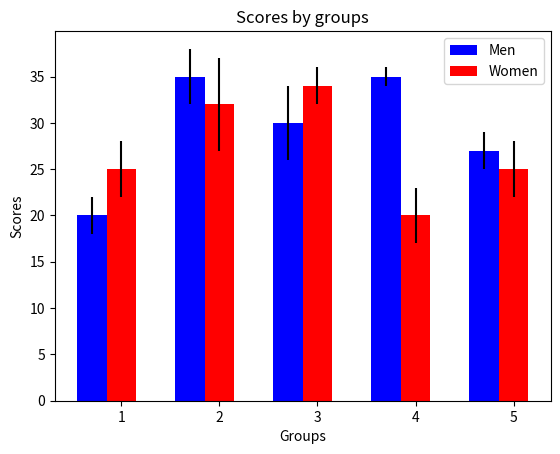

Python code for this plot:
import numpy as np
import matplotlib.pyplot as plt

# data to be plotted
means_men = (20, 35, 30, 35, 27)
std_men = (2, 3, 4, 1, 2)
means_women = (25, 32, 34, 20, 25)
std_women = (3, 5, 2, 3, 3)

# paramters
bar_width = 0.3
x = np.arange(len(means_men))

# plotting bars
plt.bar(x, means_men, bar_width, yerr=std_men,
        color='b', label='Men')
plt.bar(x+bar_width, means_women, bar_width, yerr=std_women,
        color='r', label='Women')

# formatting and labeling the axes and title
plt.xlabel('Groups')
plt.ylabel('Scores')
plt.title('Scores by groups')

# formatting ticks for the x-axis
plt.xticks(x+bar_width, ['1', '2', '3', '4', '5'])

# adding the legend
plt.legend()

# and we are done!
plt.show()
